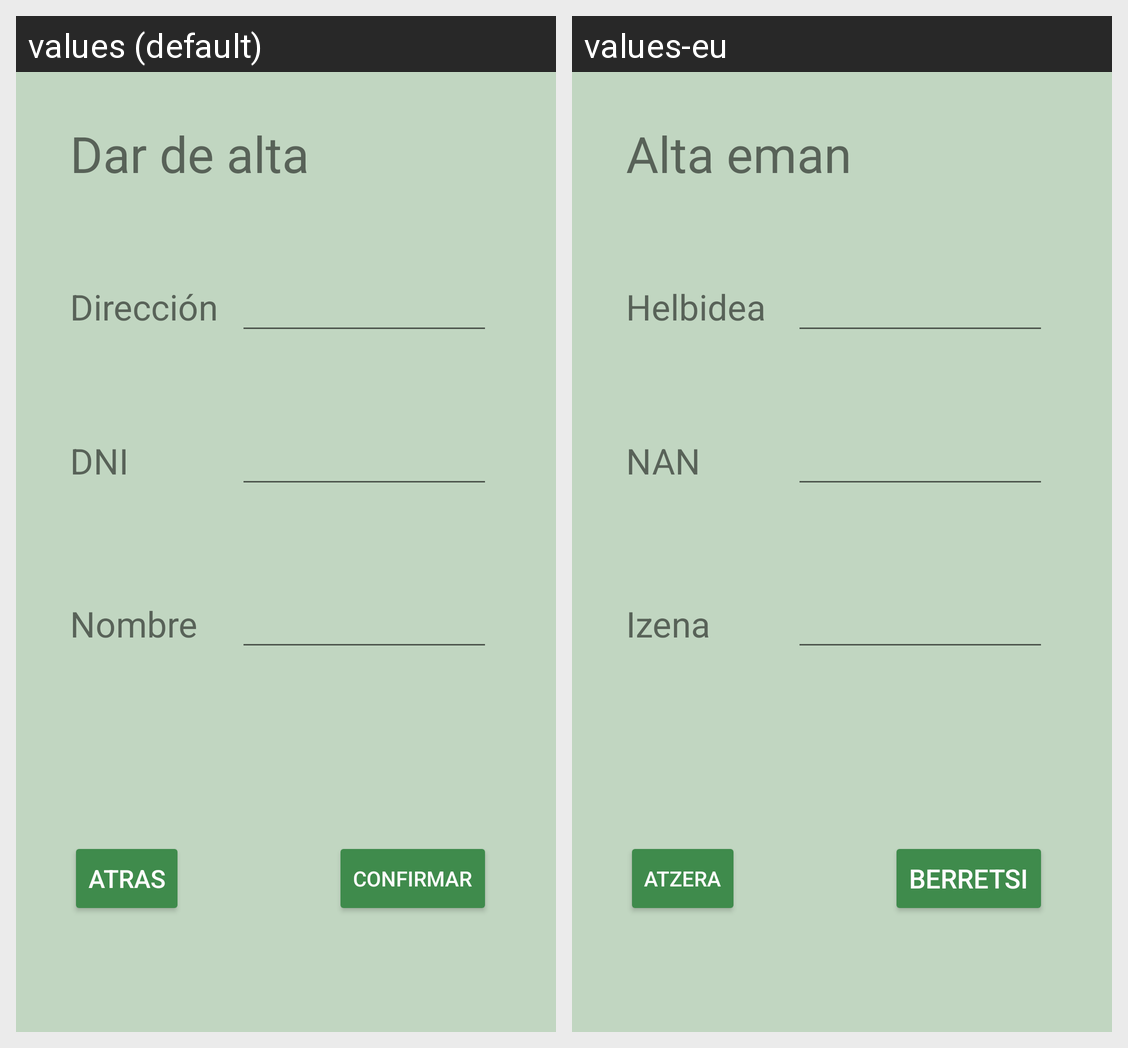

Translations of the strings shown on this Android screen, per locale in the grid:
Android screen res/layout/activity_validar.xml rendered under 2 locales, left to right: values (default), values-eu. Device: Nexus 5 (rendered at 1080×1920; each locale shown at half size, 540×960, under a caption strip naming it); theme AppTheme.
Strings drawn on this screen, with the default value and each locale's value (text and hints the layout hard-codes, and strings that could not be matched under every locale, appear in the picture but are not listed):

dar_de_alta
  values: Dar de alta
  values-eu: Alta eman

nombre
  values: Nombre
  values-eu: Izena

dni
  values: DNI
  values-eu: NAN

direccion
  values: Dirección
  values-eu: Helbidea

confirmar
  values: Confirmar
  values-eu: Berretsi

atras
  values: Atras
  values-eu: Atzera
